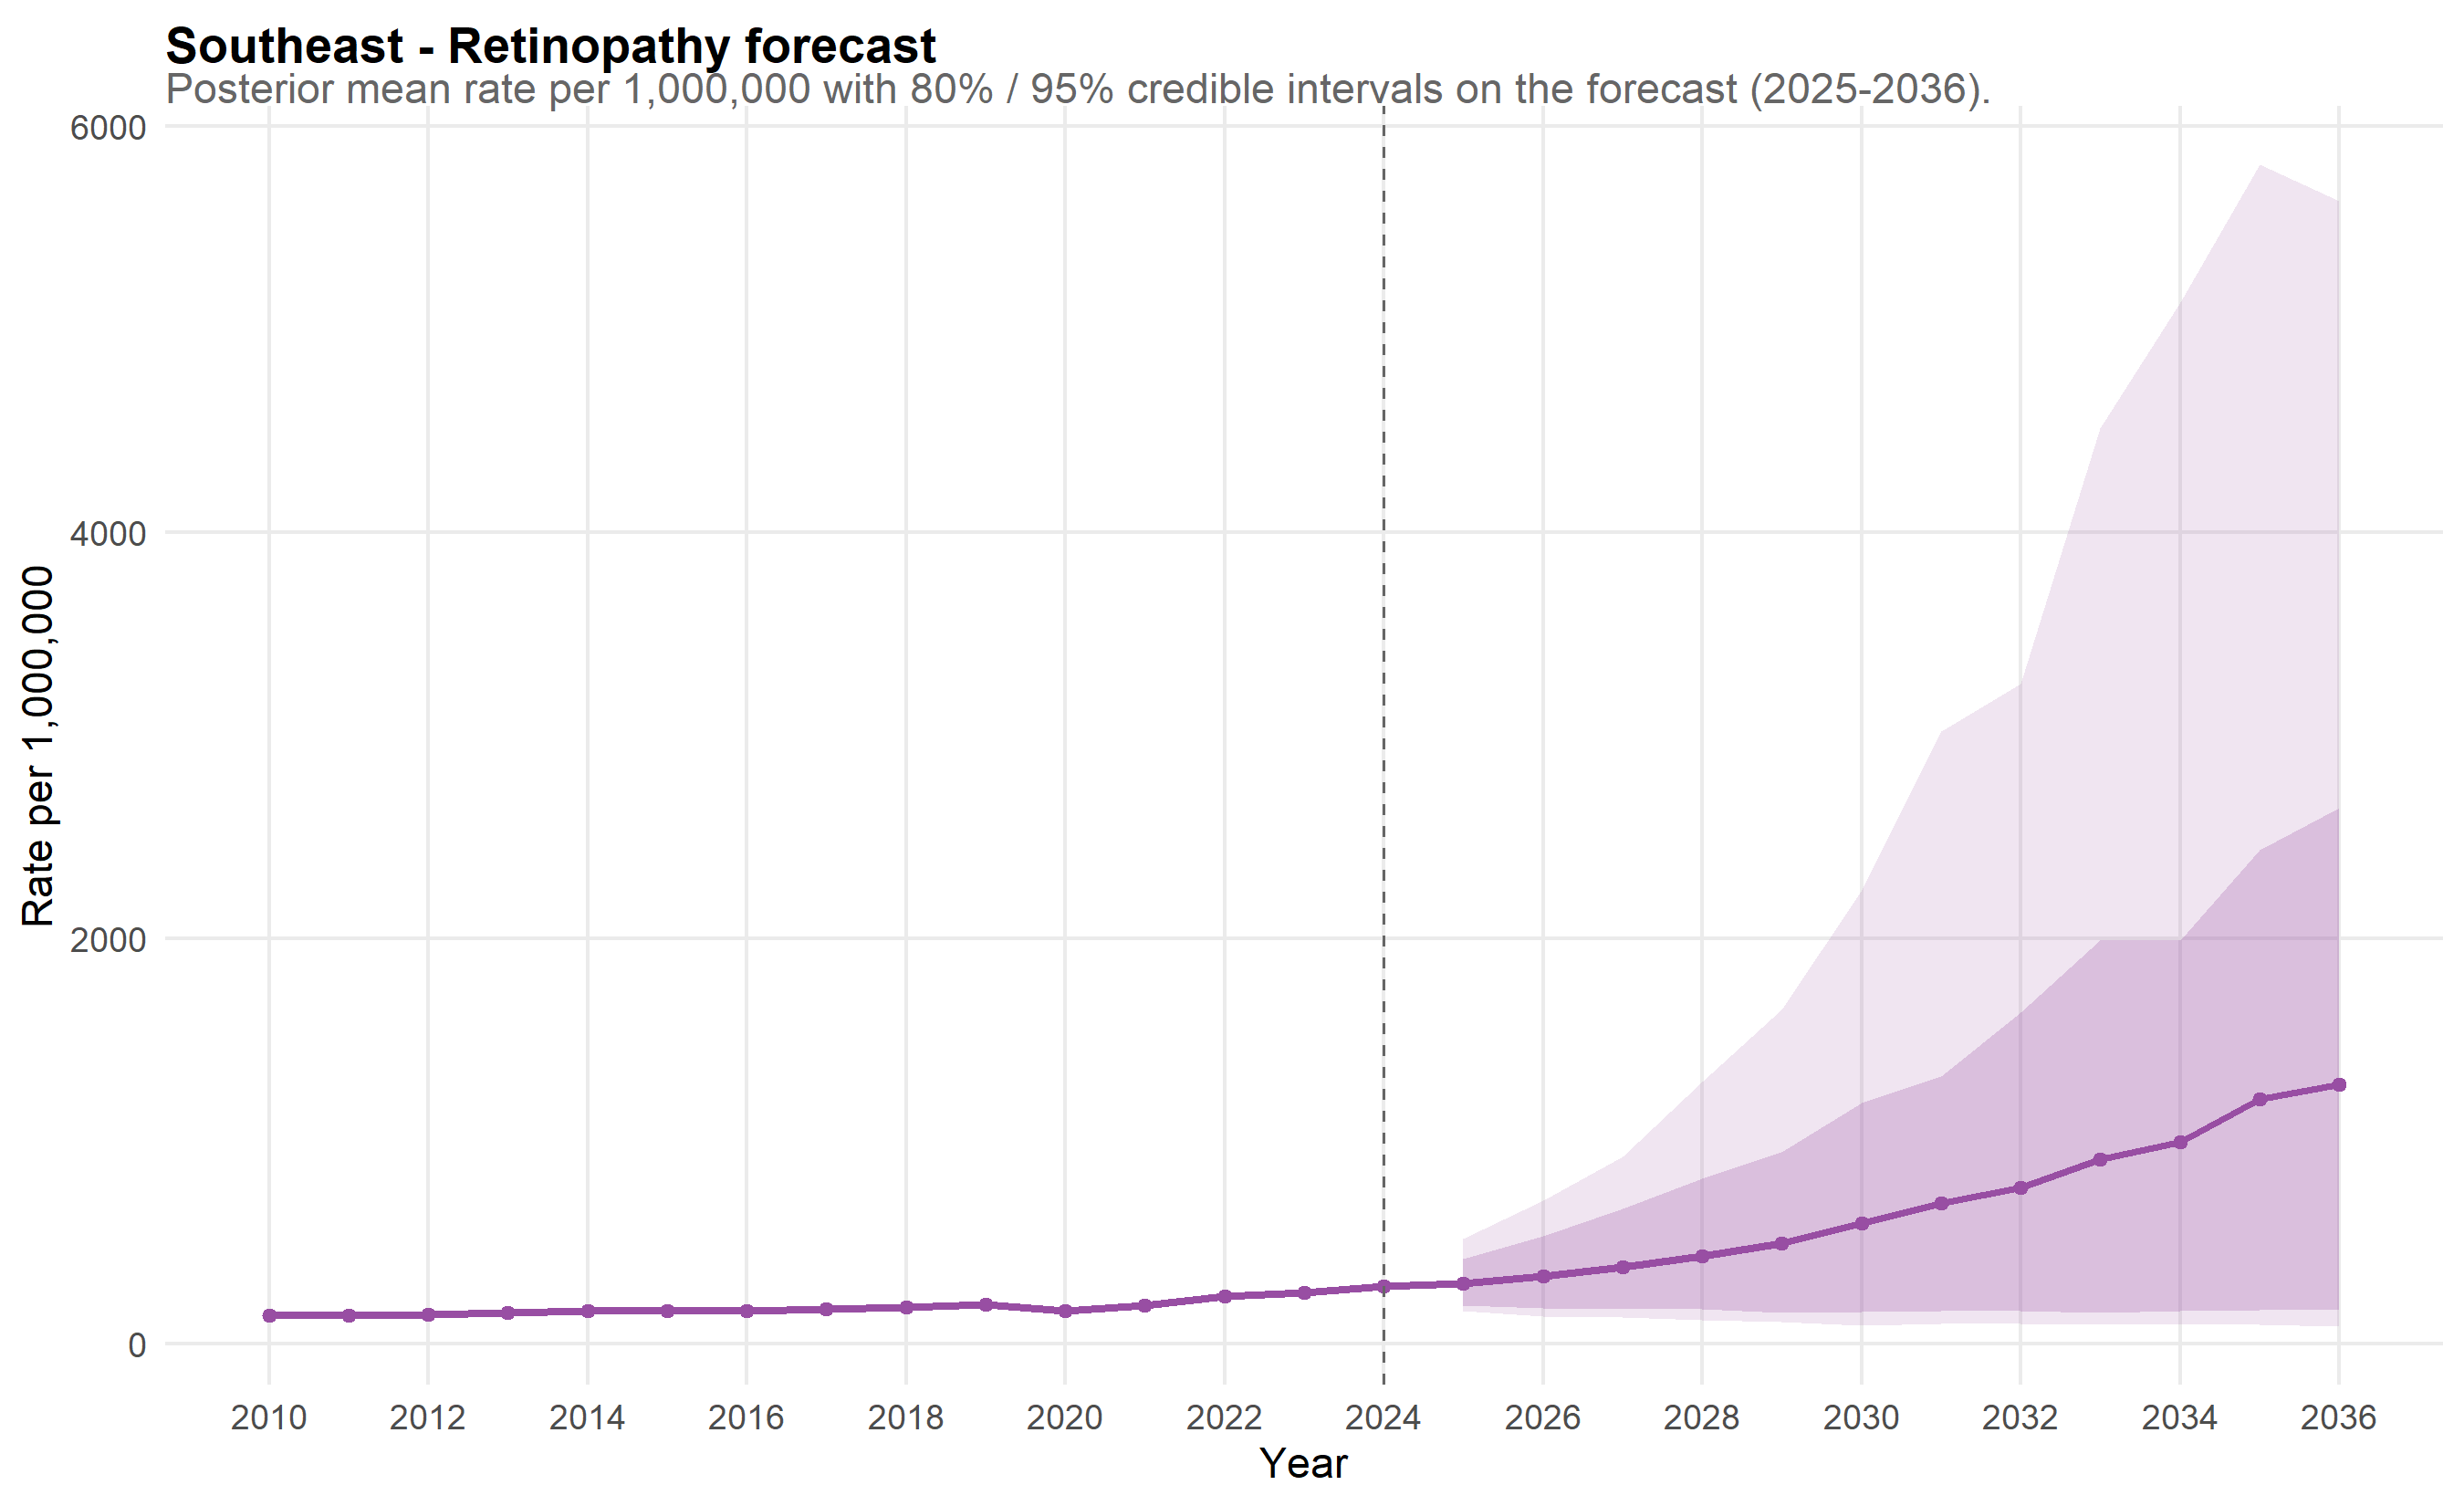

Values plotted in this chart, from the file beside it:
scope, year, mean_rate, lo_80, hi_80, lo_95, hi_95, is_forecast, disease, disease_label
Southeast, 2010, 139.5, 130.6, 148.3, 127.1, 153.9, FALSE, retina, Retinopathy
Southeast, 2011, 140.3, 131.8, 149, 128.3, 153.6, FALSE, retina, Retinopathy
Southeast, 2012, 144, 135.6, 152.3, 131.3, 156.8, FALSE, retina, Retinopathy
Southeast, 2013, 153.5, 144.5, 162.4, 140.9, 168.8, FALSE, retina, Retinopathy
Southeast, 2014, 162.6, 152.4, 172.6, 148.6, 177.9, FALSE, retina, Retinopathy
Southeast, 2015, 164.4, 154.5, 173.5, 150.7, 181, FALSE, retina, Retinopathy
Southeast, 2016, 162.4, 153.2, 172.3, 148.8, 177.3, FALSE, retina, Retinopathy
Southeast, 2017, 174.1, 164, 184.7, 158.2, 189.6, FALSE, retina, Retinopathy
Southeast, 2018, 182.7, 172.4, 193.8, 166, 199.8, FALSE, retina, Retinopathy
Southeast, 2019, 196.4, 185.1, 209.3, 180, 214.8, FALSE, retina, Retinopathy
Southeast, 2020, 162.9, 154.1, 171.7, 148.8, 178, FALSE, retina, Retinopathy
Southeast, 2021, 190.3, 180.8, 199.4, 175.9, 206.1, FALSE, retina, Retinopathy
Southeast, 2022, 237.3, 225.5, 249.7, 219.7, 255.4, FALSE, retina, Retinopathy
Southeast, 2023, 254.7, 242, 268, 234.2, 276.1, FALSE, retina, Retinopathy
Southeast, 2024, 285.7, 270.8, 300.4, 263.6, 310.4, FALSE, retina, Retinopathy
Southeast, 2025, 297.6, 188.9, 421.4, 163.6, 518.6, TRUE, retina, Retinopathy
Southeast, 2026, 335.1, 177.8, 535, 138.7, 706.5, TRUE, retina, Retinopathy
Southeast, 2027, 379.8, 173, 669.4, 131.3, 926, TRUE, retina, Retinopathy
Southeast, 2028, 431.7, 171.2, 814.6, 119.1, 1292, TRUE, retina, Retinopathy
Southeast, 2029, 496, 154.3, 948.2, 109.3, 1649, TRUE, retina, Retinopathy
Southeast, 2030, 597.5, 158.6, 1188, 91.34, 2238, TRUE, retina, Retinopathy
Southeast, 2031, 693.7, 165.6, 1320, 102.1, 3021, TRUE, retina, Retinopathy
Southeast, 2032, 772.7, 163.4, 1633, 102, 3255, TRUE, retina, Retinopathy
Southeast, 2033, 911.5, 156.7, 1990, 96.28, 4512, TRUE, retina, Retinopathy
Southeast, 2034, 995.1, 166.4, 1988, 94.73, 5133, TRUE, retina, Retinopathy
Southeast, 2035, 1208, 167.3, 2436, 97.04, 5812, TRUE, retina, Retinopathy
Southeast, 2036, 1279, 167.3, 2641, 87.44, 5634, TRUE, retina, Retinopathy
